Labelled photos from "data", an image-classification folder in SHYAKA-Aime/crop-classification-mlops. The possible labels are: cotton, maize, rice, soyabean, wheat.

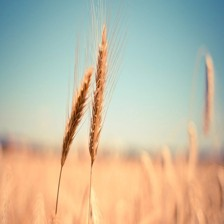
Label: wheat

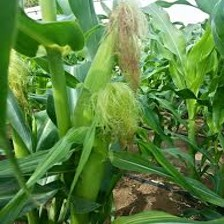
Label: maize

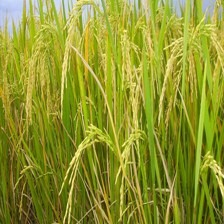
Label: rice

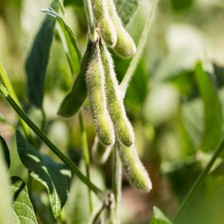
Label: soyabean

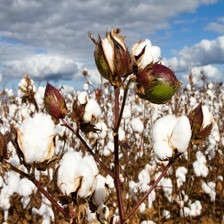
Label: cotton

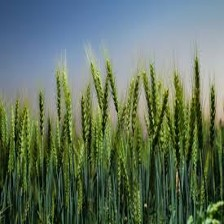
Label: wheat
